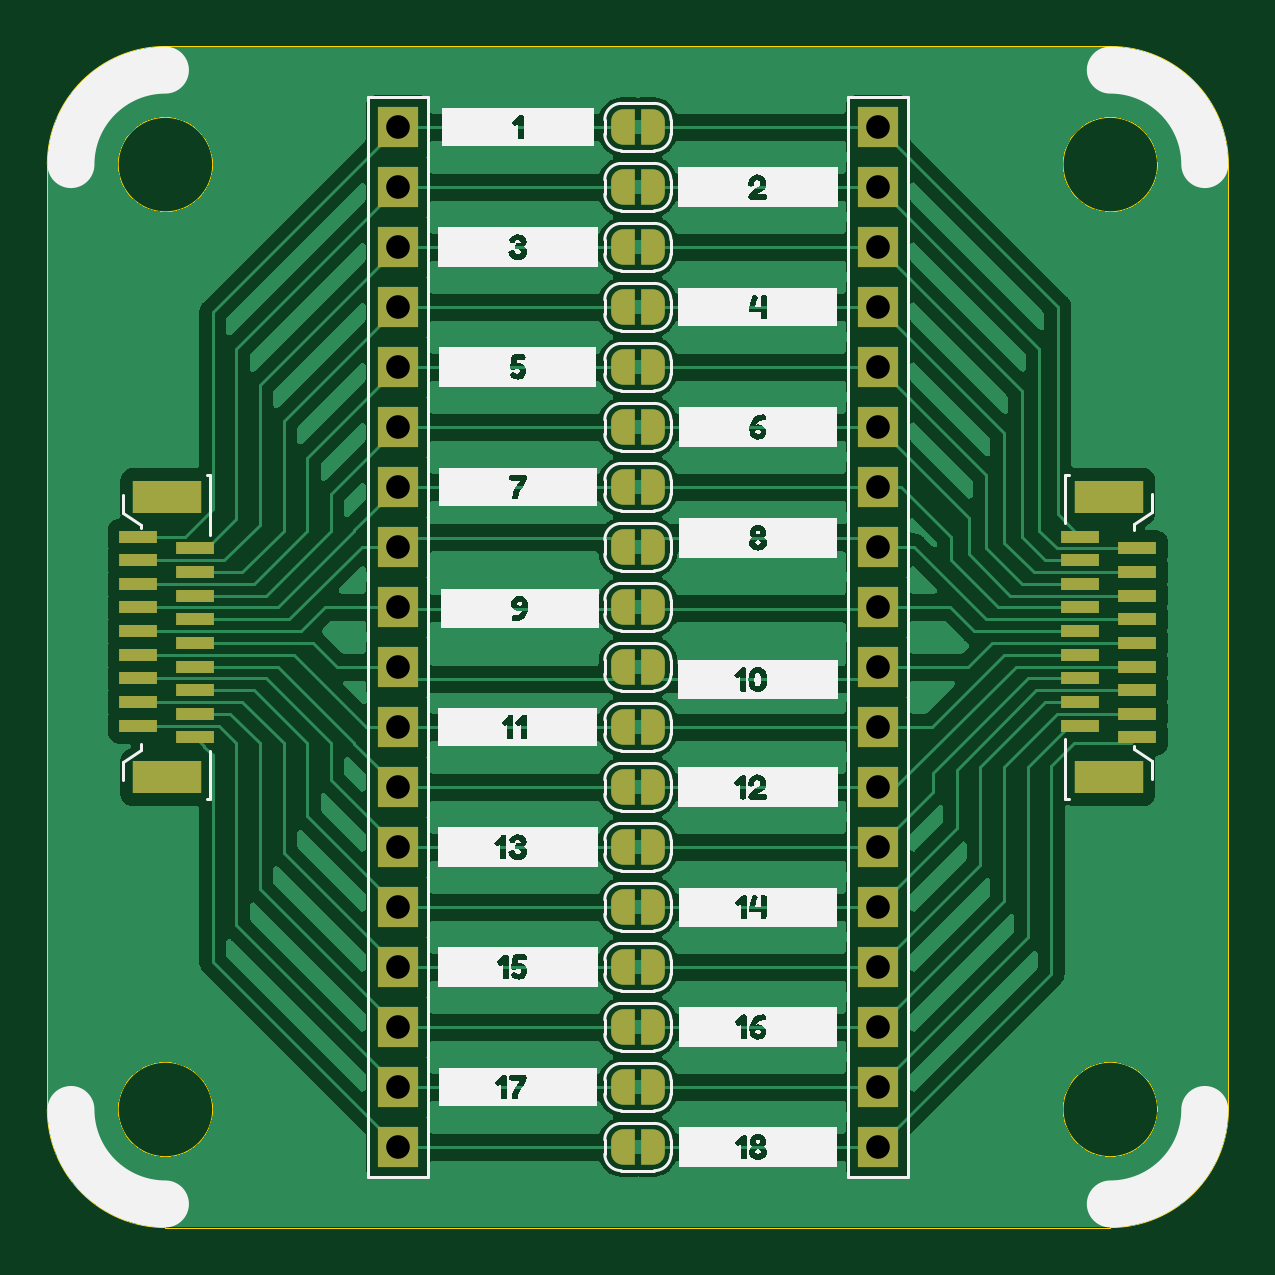
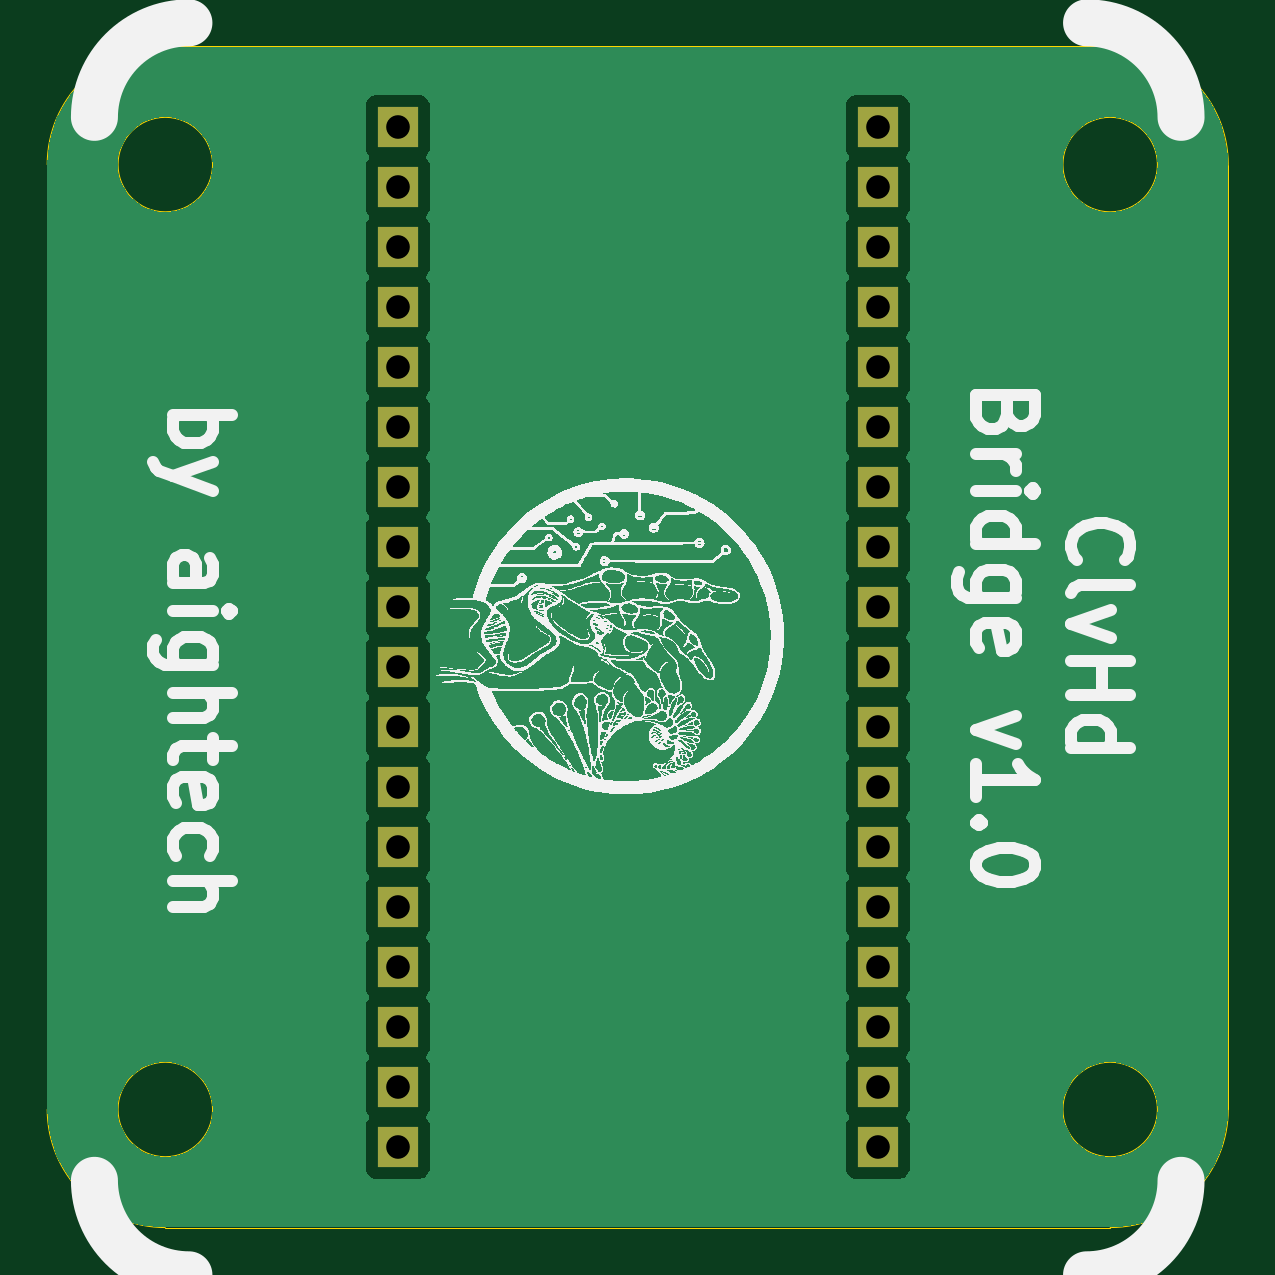
Circuit board: 13 layer files. Board 50.0 x 50.0 mm.
- bottom_copper: bridge-CuBottom.gbr (42428 bytes)
- inner_copper: bridge-CuIn1.gbr (42284 bytes)
- inner_copper: bridge-CuIn2.gbr (42284 bytes)
- top_copper: bridge-CuTop.gbr (121083 bytes)
- outline: bridge-EdgeCuts.gbr (1337 bytes)
- bottom_mask: bridge-MaskBottom.gbr (2128 bytes)
- top_mask: bridge-MaskTop.gbr (5699 bytes)
- drill: bridge-NPTH.drl (312 bytes)
- drill: bridge-PTH.drl (945 bytes)
- paste: bridge-PasteBottom.gbr (489 bytes)
- paste: bridge-PasteTop.gbr (1639 bytes)
- bottom_silk: bridge-SilkBottom.gbr (290441 bytes)
- top_silk: bridge-SilkTop.gbr (55721 bytes)

=== bottom_copper: bridge-CuBottom.gbr (42428 bytes, source omitted) ===
=== inner_copper: bridge-CuIn1.gbr (42284 bytes, source omitted) ===
=== inner_copper: bridge-CuIn2.gbr (42284 bytes, source omitted) ===
=== top_copper: bridge-CuTop.gbr (121083 bytes, source omitted) ===
=== outline: bridge-EdgeCuts.gbr ===
%TF.GenerationSoftware,KiCad,Pcbnew,7.0.7-7.0.7~ubuntu22.04.1*%
%TF.CreationDate,2023-09-08T15:57:27+01:00*%
%TF.ProjectId,bridge,62726964-6765-42e6-9b69-6361645f7063,rev?*%
%TF.SameCoordinates,Original*%
%TF.FileFunction,Profile,NP*%
%FSLAX46Y46*%
G04 Gerber Fmt 4.6, Leading zero omitted, Abs format (unit mm)*
G04 Created by KiCad (PCBNEW 7.0.7-7.0.7~ubuntu22.04.1) date 2023-09-08 15:57:27*
%MOMM*%
%LPD*%
G01*
G04 APERTURE LIST*
%TA.AperFunction,Profile*%
%ADD10C,0.038100*%
%TD*%
G04 APERTURE END LIST*
D10*
X112000000Y-90000000D02*
G75*
G03*
X112000000Y-90000000I-2000000J0D01*
G01*
X105000000Y-130000000D02*
X105000000Y-90000000D01*
X152000000Y-90000000D02*
G75*
G03*
X152000000Y-90000000I-2000000J0D01*
G01*
X110000000Y-85000000D02*
X150000000Y-85000000D01*
X152000000Y-130000000D02*
G75*
G03*
X152000000Y-130000000I-2000000J0D01*
G01*
X105000000Y-130000000D02*
G75*
G03*
X110000000Y-135000000I5000000J0D01*
G01*
X110000000Y-85000000D02*
G75*
G03*
X105000000Y-90000000I0J-5000000D01*
G01*
X112000000Y-130000000D02*
G75*
G03*
X112000000Y-130000000I-2000000J0D01*
G01*
X150000000Y-135000000D02*
X110000000Y-135000000D01*
X155000000Y-90000000D02*
X155000000Y-130000000D01*
X150000000Y-135000000D02*
G75*
G03*
X155000000Y-130000000I0J5000000D01*
G01*
X155000000Y-90000000D02*
G75*
G03*
X150000000Y-85000000I-5000000J0D01*
G01*
M02*

=== bottom_mask: bridge-MaskBottom.gbr ===
%TF.GenerationSoftware,KiCad,Pcbnew,7.0.7-7.0.7~ubuntu22.04.1*%
%TF.CreationDate,2023-09-08T15:57:27+01:00*%
%TF.ProjectId,bridge,62726964-6765-42e6-9b69-6361645f7063,rev?*%
%TF.SameCoordinates,Original*%
%TF.FileFunction,Soldermask,Bot*%
%TF.FilePolarity,Negative*%
%FSLAX46Y46*%
G04 Gerber Fmt 4.6, Leading zero omitted, Abs format (unit mm)*
G04 Created by KiCad (PCBNEW 7.0.7-7.0.7~ubuntu22.04.1) date 2023-09-08 15:57:27*
%MOMM*%
%LPD*%
G01*
G04 APERTURE LIST*
%ADD10R,1.700000X1.700000*%
G04 APERTURE END LIST*
D10*
%TO.C,TP15*%
X140160000Y-123970000D03*
%TD*%
%TO.C,TP19*%
X119840000Y-88410000D03*
%TD*%
%TO.C,TP12*%
X140160000Y-116350000D03*
%TD*%
%TO.C,TP7*%
X140160000Y-103650000D03*
%TD*%
%TO.C,TP31*%
X119840000Y-118890000D03*
%TD*%
%TO.C,TP10*%
X140160000Y-111270000D03*
%TD*%
%TO.C,TP35*%
X119840000Y-129050000D03*
%TD*%
%TO.C,TP11*%
X140160000Y-113810000D03*
%TD*%
%TO.C,TP33*%
X119840000Y-123970000D03*
%TD*%
%TO.C,TP5*%
X140160000Y-98570000D03*
%TD*%
%TO.C,TP13*%
X140160000Y-118890000D03*
%TD*%
%TO.C,TP28*%
X119840000Y-111270000D03*
%TD*%
%TO.C,TP16*%
X140160000Y-126510000D03*
%TD*%
%TO.C,TP1*%
X140160000Y-88410000D03*
%TD*%
%TO.C,TP20*%
X119840000Y-90950000D03*
%TD*%
%TO.C,TP26*%
X119840000Y-106190000D03*
%TD*%
%TO.C,TP25*%
X119840000Y-103650000D03*
%TD*%
%TO.C,TP4*%
X140160000Y-96030000D03*
%TD*%
%TO.C,TP34*%
X119840000Y-126510000D03*
%TD*%
%TO.C,TP30*%
X119840000Y-116350000D03*
%TD*%
%TO.C,TP18*%
X140160000Y-131590000D03*
%TD*%
%TO.C,TP23*%
X119840000Y-98570000D03*
%TD*%
%TO.C,TP8*%
X140160000Y-106190000D03*
%TD*%
%TO.C,TP14*%
X140160000Y-121430000D03*
%TD*%
%TO.C,TP36*%
X119840000Y-131590000D03*
%TD*%
%TO.C,TP2*%
X140160000Y-90950000D03*
%TD*%
%TO.C,TP6*%
X140160000Y-101110000D03*
%TD*%
%TO.C,TP22*%
X119840000Y-96030000D03*
%TD*%
%TO.C,TP32*%
X119840000Y-121430000D03*
%TD*%
%TO.C,TP29*%
X119840000Y-113810000D03*
%TD*%
%TO.C,TP21*%
X119840000Y-93490000D03*
%TD*%
%TO.C,TP24*%
X119840000Y-101110000D03*
%TD*%
%TO.C,TP27*%
X119840000Y-108730000D03*
%TD*%
%TO.C,TP17*%
X140160000Y-129050000D03*
%TD*%
%TO.C,TP9*%
X140160000Y-108730000D03*
%TD*%
%TO.C,TP3*%
X140160000Y-93490000D03*
%TD*%
M02*

=== top_mask: bridge-MaskTop.gbr ===
%TF.GenerationSoftware,KiCad,Pcbnew,7.0.7-7.0.7~ubuntu22.04.1*%
%TF.CreationDate,2023-09-08T15:57:27+01:00*%
%TF.ProjectId,bridge,62726964-6765-42e6-9b69-6361645f7063,rev?*%
%TF.SameCoordinates,Original*%
%TF.FileFunction,Soldermask,Top*%
%TF.FilePolarity,Negative*%
%FSLAX46Y46*%
G04 Gerber Fmt 4.6, Leading zero omitted, Abs format (unit mm)*
G04 Created by KiCad (PCBNEW 7.0.7-7.0.7~ubuntu22.04.1) date 2023-09-08 15:57:27*
%MOMM*%
%LPD*%
G01*
G04 APERTURE LIST*
G04 Aperture macros list*
%AMFreePoly0*
4,1,19,0.500000,-0.750000,0.000000,-0.750000,0.000000,-0.744911,-0.071157,-0.744911,-0.207708,-0.704816,-0.327430,-0.627875,-0.420627,-0.520320,-0.479746,-0.390866,-0.500000,-0.250000,-0.500000,0.250000,-0.479746,0.390866,-0.420627,0.520320,-0.327430,0.627875,-0.207708,0.704816,-0.071157,0.744911,0.000000,0.744911,0.000000,0.750000,0.500000,0.750000,0.500000,-0.750000,0.500000,-0.750000,
$1*%
%AMFreePoly1*
4,1,19,0.000000,0.744911,0.071157,0.744911,0.207708,0.704816,0.327430,0.627875,0.420627,0.520320,0.479746,0.390866,0.500000,0.250000,0.500000,-0.250000,0.479746,-0.390866,0.420627,-0.520320,0.327430,-0.627875,0.207708,-0.704816,0.071157,-0.744911,0.000000,-0.744911,0.000000,-0.750000,-0.500000,-0.750000,-0.500000,0.750000,0.000000,0.750000,0.000000,0.744911,0.000000,0.744911,
$1*%
G04 Aperture macros list end*
%ADD10R,1.700000X1.700000*%
%ADD11FreePoly0,180.000000*%
%ADD12FreePoly1,180.000000*%
%ADD13R,1.600200X0.508000*%
%ADD14R,2.895600X1.397000*%
G04 APERTURE END LIST*
D10*
%TO.C,TP15*%
X140160000Y-123970000D03*
%TD*%
D11*
%TO.C,JP9*%
X130650000Y-108730000D03*
D12*
X129350000Y-108730000D03*
%TD*%
D11*
%TO.C,JP14*%
X130650000Y-121430000D03*
D12*
X129350000Y-121430000D03*
%TD*%
D10*
%TO.C,TP19*%
X119840000Y-88410000D03*
%TD*%
%TO.C,TP12*%
X140160000Y-116350000D03*
%TD*%
%TO.C,TP7*%
X140160000Y-103650000D03*
%TD*%
%TO.C,TP31*%
X119840000Y-118890000D03*
%TD*%
%TO.C,TP10*%
X140160000Y-111270000D03*
%TD*%
%TO.C,TP35*%
X119840000Y-129050000D03*
%TD*%
%TO.C,TP11*%
X140160000Y-113810000D03*
%TD*%
%TO.C,TP33*%
X119840000Y-123970000D03*
%TD*%
%TO.C,TP5*%
X140160000Y-98570000D03*
%TD*%
D11*
%TO.C,JP11*%
X130650000Y-113810000D03*
D12*
X129350000Y-113810000D03*
%TD*%
D11*
%TO.C,JP5*%
X130650000Y-98570000D03*
D12*
X129350000Y-98570000D03*
%TD*%
D10*
%TO.C,TP13*%
X140160000Y-118890000D03*
%TD*%
%TO.C,TP28*%
X119840000Y-111270000D03*
%TD*%
D13*
%TO.C,J1*%
X151143000Y-114249999D03*
X148730000Y-113750000D03*
X151143000Y-113250001D03*
X148730000Y-112749999D03*
X151143000Y-112250000D03*
X148730000Y-111749999D03*
X151143000Y-111250000D03*
X148730000Y-110750001D03*
X151143000Y-110249999D03*
X148730000Y-109750000D03*
X151143000Y-109250001D03*
X148730000Y-108750000D03*
X151143000Y-108250001D03*
X148730000Y-107749999D03*
X151143000Y-107250000D03*
X148730000Y-106750001D03*
X151143000Y-106250000D03*
X148730000Y-105750001D03*
D14*
X149949200Y-115943600D03*
X149949200Y-104056400D03*
%TD*%
D10*
%TO.C,TP16*%
X140160000Y-126510000D03*
%TD*%
%TO.C,TP1*%
X140160000Y-88410000D03*
%TD*%
%TO.C,TP20*%
X119840000Y-90950000D03*
%TD*%
%TO.C,TP26*%
X119840000Y-106190000D03*
%TD*%
D11*
%TO.C,JP7*%
X130650000Y-103650000D03*
D12*
X129350000Y-103650000D03*
%TD*%
D10*
%TO.C,TP25*%
X119840000Y-103650000D03*
%TD*%
%TO.C,TP4*%
X140160000Y-96030000D03*
%TD*%
D11*
%TO.C,JP1*%
X130650000Y-88410000D03*
D12*
X129350000Y-88410000D03*
%TD*%
D11*
%TO.C,JP4*%
X130650000Y-96030000D03*
D12*
X129350000Y-96030000D03*
%TD*%
D10*
%TO.C,TP34*%
X119840000Y-126510000D03*
%TD*%
%TO.C,TP30*%
X119840000Y-116350000D03*
%TD*%
D11*
%TO.C,JP13*%
X130650000Y-118890000D03*
D12*
X129350000Y-118890000D03*
%TD*%
D10*
%TO.C,TP18*%
X140160000Y-131590000D03*
%TD*%
%TO.C,TP23*%
X119840000Y-98570000D03*
%TD*%
%TO.C,TP8*%
X140160000Y-106190000D03*
%TD*%
%TO.C,TP14*%
X140160000Y-121430000D03*
%TD*%
D11*
%TO.C,JP8*%
X130650000Y-106190000D03*
D12*
X129350000Y-106190000D03*
%TD*%
D10*
%TO.C,TP36*%
X119840000Y-131590000D03*
%TD*%
%TO.C,TP2*%
X140160000Y-90950000D03*
%TD*%
D11*
%TO.C,JP15*%
X130650000Y-123970000D03*
D12*
X129350000Y-123970000D03*
%TD*%
D11*
%TO.C,JP16*%
X130650000Y-126510000D03*
D12*
X129350000Y-126510000D03*
%TD*%
D10*
%TO.C,TP6*%
X140160000Y-101110000D03*
%TD*%
%TO.C,TP22*%
X119840000Y-96030000D03*
%TD*%
D11*
%TO.C,JP10*%
X130650000Y-111270000D03*
D12*
X129350000Y-111270000D03*
%TD*%
D13*
%TO.C,J2*%
X108857000Y-105750001D03*
X111270000Y-106250000D03*
X108857000Y-106749999D03*
X111270000Y-107250001D03*
X108857000Y-107750000D03*
X111270000Y-108250001D03*
X108857000Y-108750000D03*
X111270000Y-109249999D03*
X108857000Y-109750001D03*
X111270000Y-110250000D03*
X108857000Y-110749999D03*
X111270000Y-111250000D03*
X108857000Y-111749999D03*
X111270000Y-112250001D03*
X108857000Y-112750000D03*
X111270000Y-113249999D03*
X108857000Y-113750000D03*
X111270000Y-114249999D03*
D14*
X110050800Y-104056400D03*
X110050800Y-115943600D03*
%TD*%
D11*
%TO.C,JP2*%
X130650000Y-90950000D03*
D12*
X129350000Y-90950000D03*
%TD*%
D10*
%TO.C,TP32*%
X119840000Y-121430000D03*
%TD*%
%TO.C,TP29*%
X119840000Y-113810000D03*
%TD*%
D11*
%TO.C,JP17*%
X130650000Y-129050000D03*
D12*
X129350000Y-129050000D03*
%TD*%
D10*
%TO.C,TP21*%
X119840000Y-93490000D03*
%TD*%
%TO.C,TP24*%
X119840000Y-101110000D03*
%TD*%
D11*
%TO.C,JP18*%
X130650000Y-131590000D03*
D12*
X129350000Y-131590000D03*
%TD*%
D10*
%TO.C,TP27*%
X119840000Y-108730000D03*
%TD*%
%TO.C,TP17*%
X140160000Y-129050000D03*
%TD*%
D11*
%TO.C,JP6*%
X130650000Y-101110000D03*
D12*
X129350000Y-101110000D03*
%TD*%
D11*
%TO.C,JP12*%
X130650000Y-116350000D03*
D12*
X129350000Y-116350000D03*
%TD*%
D11*
%TO.C,JP3*%
X130650000Y-93490000D03*
D12*
X129350000Y-93490000D03*
%TD*%
D10*
%TO.C,TP9*%
X140160000Y-108730000D03*
%TD*%
%TO.C,TP3*%
X140160000Y-93490000D03*
%TD*%
M02*

=== drill: bridge-NPTH.drl ===
M48
; DRILL file {KiCad 7.0.7-7.0.7~ubuntu22.04.1} date Fri 08 Sep 2023 15:57:27 BST
; FORMAT={-:-/ absolute / inch / decimal}
; #@! TF.CreationDate,2023-09-08T15:57:27+01:00
; #@! TF.GenerationSoftware,Kicad,Pcbnew,7.0.7-7.0.7~ubuntu22.04.1
; #@! TF.FileFunction,NonPlated,1,4,NPTH
FMAT,2
INCH
%
G90
G05
T0
M30

=== drill: bridge-PTH.drl ===
M48
; DRILL file {KiCad 7.0.7-7.0.7~ubuntu22.04.1} date Fri 08 Sep 2023 15:57:27 BST
; FORMAT={-:-/ absolute / inch / decimal}
; #@! TF.CreationDate,2023-09-08T15:57:27+01:00
; #@! TF.GenerationSoftware,Kicad,Pcbnew,7.0.7-7.0.7~ubuntu22.04.1
; #@! TF.FileFunction,Plated,1,4,PTH
FMAT,2
INCH
; #@! TA.AperFunction,Plated,PTH,ComponentDrill
T1C0.0394
%
G90
G05
T1
X4.7181Y-3.4807
X4.7181Y-3.5807
X4.7181Y-3.6807
X4.7181Y-3.7807
X4.7181Y-3.8807
X4.7181Y-3.9807
X4.7181Y-4.0807
X4.7181Y-4.1807
X4.7181Y-4.2807
X4.7181Y-4.3807
X4.7181Y-4.4807
X4.7181Y-4.5807
X4.7181Y-4.6807
X4.7181Y-4.7807
X4.7181Y-4.8807
X4.7181Y-4.9807
X4.7181Y-5.0807
X4.7181Y-5.1807
X5.5181Y-3.4807
X5.5181Y-3.5807
X5.5181Y-3.6807
X5.5181Y-3.7807
X5.5181Y-3.8807
X5.5181Y-3.9807
X5.5181Y-4.0807
X5.5181Y-4.1807
X5.5181Y-4.2807
X5.5181Y-4.3807
X5.5181Y-4.4807
X5.5181Y-4.5807
X5.5181Y-4.6807
X5.5181Y-4.7807
X5.5181Y-4.8807
X5.5181Y-4.9807
X5.5181Y-5.0807
X5.5181Y-5.1807
T0
M30

=== paste: bridge-PasteBottom.gbr ===
%TF.GenerationSoftware,KiCad,Pcbnew,7.0.7-7.0.7~ubuntu22.04.1*%
%TF.CreationDate,2023-09-08T15:57:27+01:00*%
%TF.ProjectId,bridge,62726964-6765-42e6-9b69-6361645f7063,rev?*%
%TF.SameCoordinates,Original*%
%TF.FileFunction,Paste,Bot*%
%TF.FilePolarity,Positive*%
%FSLAX46Y46*%
G04 Gerber Fmt 4.6, Leading zero omitted, Abs format (unit mm)*
G04 Created by KiCad (PCBNEW 7.0.7-7.0.7~ubuntu22.04.1) date 2023-09-08 15:57:27*
%MOMM*%
%LPD*%
G01*
G04 APERTURE LIST*
G04 APERTURE END LIST*
M02*

=== paste: bridge-PasteTop.gbr ===
%TF.GenerationSoftware,KiCad,Pcbnew,7.0.7-7.0.7~ubuntu22.04.1*%
%TF.CreationDate,2023-09-08T15:57:27+01:00*%
%TF.ProjectId,bridge,62726964-6765-42e6-9b69-6361645f7063,rev?*%
%TF.SameCoordinates,Original*%
%TF.FileFunction,Paste,Top*%
%TF.FilePolarity,Positive*%
%FSLAX46Y46*%
G04 Gerber Fmt 4.6, Leading zero omitted, Abs format (unit mm)*
G04 Created by KiCad (PCBNEW 7.0.7-7.0.7~ubuntu22.04.1) date 2023-09-08 15:57:27*
%MOMM*%
%LPD*%
G01*
G04 APERTURE LIST*
%ADD10R,1.600200X0.508000*%
%ADD11R,2.895600X1.397000*%
G04 APERTURE END LIST*
D10*
%TO.C,J1*%
X151143000Y-114249999D03*
X148730000Y-113750000D03*
X151143000Y-113250001D03*
X148730000Y-112749999D03*
X151143000Y-112250000D03*
X148730000Y-111749999D03*
X151143000Y-111250000D03*
X148730000Y-110750001D03*
X151143000Y-110249999D03*
X148730000Y-109750000D03*
X151143000Y-109250001D03*
X148730000Y-108750000D03*
X151143000Y-108250001D03*
X148730000Y-107749999D03*
X151143000Y-107250000D03*
X148730000Y-106750001D03*
X151143000Y-106250000D03*
X148730000Y-105750001D03*
D11*
X149949200Y-115943600D03*
X149949200Y-104056400D03*
%TD*%
D10*
%TO.C,J2*%
X108857000Y-105750001D03*
X111270000Y-106250000D03*
X108857000Y-106749999D03*
X111270000Y-107250001D03*
X108857000Y-107750000D03*
X111270000Y-108250001D03*
X108857000Y-108750000D03*
X111270000Y-109249999D03*
X108857000Y-109750001D03*
X111270000Y-110250000D03*
X108857000Y-110749999D03*
X111270000Y-111250000D03*
X108857000Y-111749999D03*
X111270000Y-112250001D03*
X108857000Y-112750000D03*
X111270000Y-113249999D03*
X108857000Y-113750000D03*
X111270000Y-114249999D03*
D11*
X110050800Y-104056400D03*
X110050800Y-115943600D03*
%TD*%
M02*

=== bottom_silk: bridge-SilkBottom.gbr (290441 bytes, source omitted) ===
=== top_silk: bridge-SilkTop.gbr (55721 bytes, source omitted) ===
